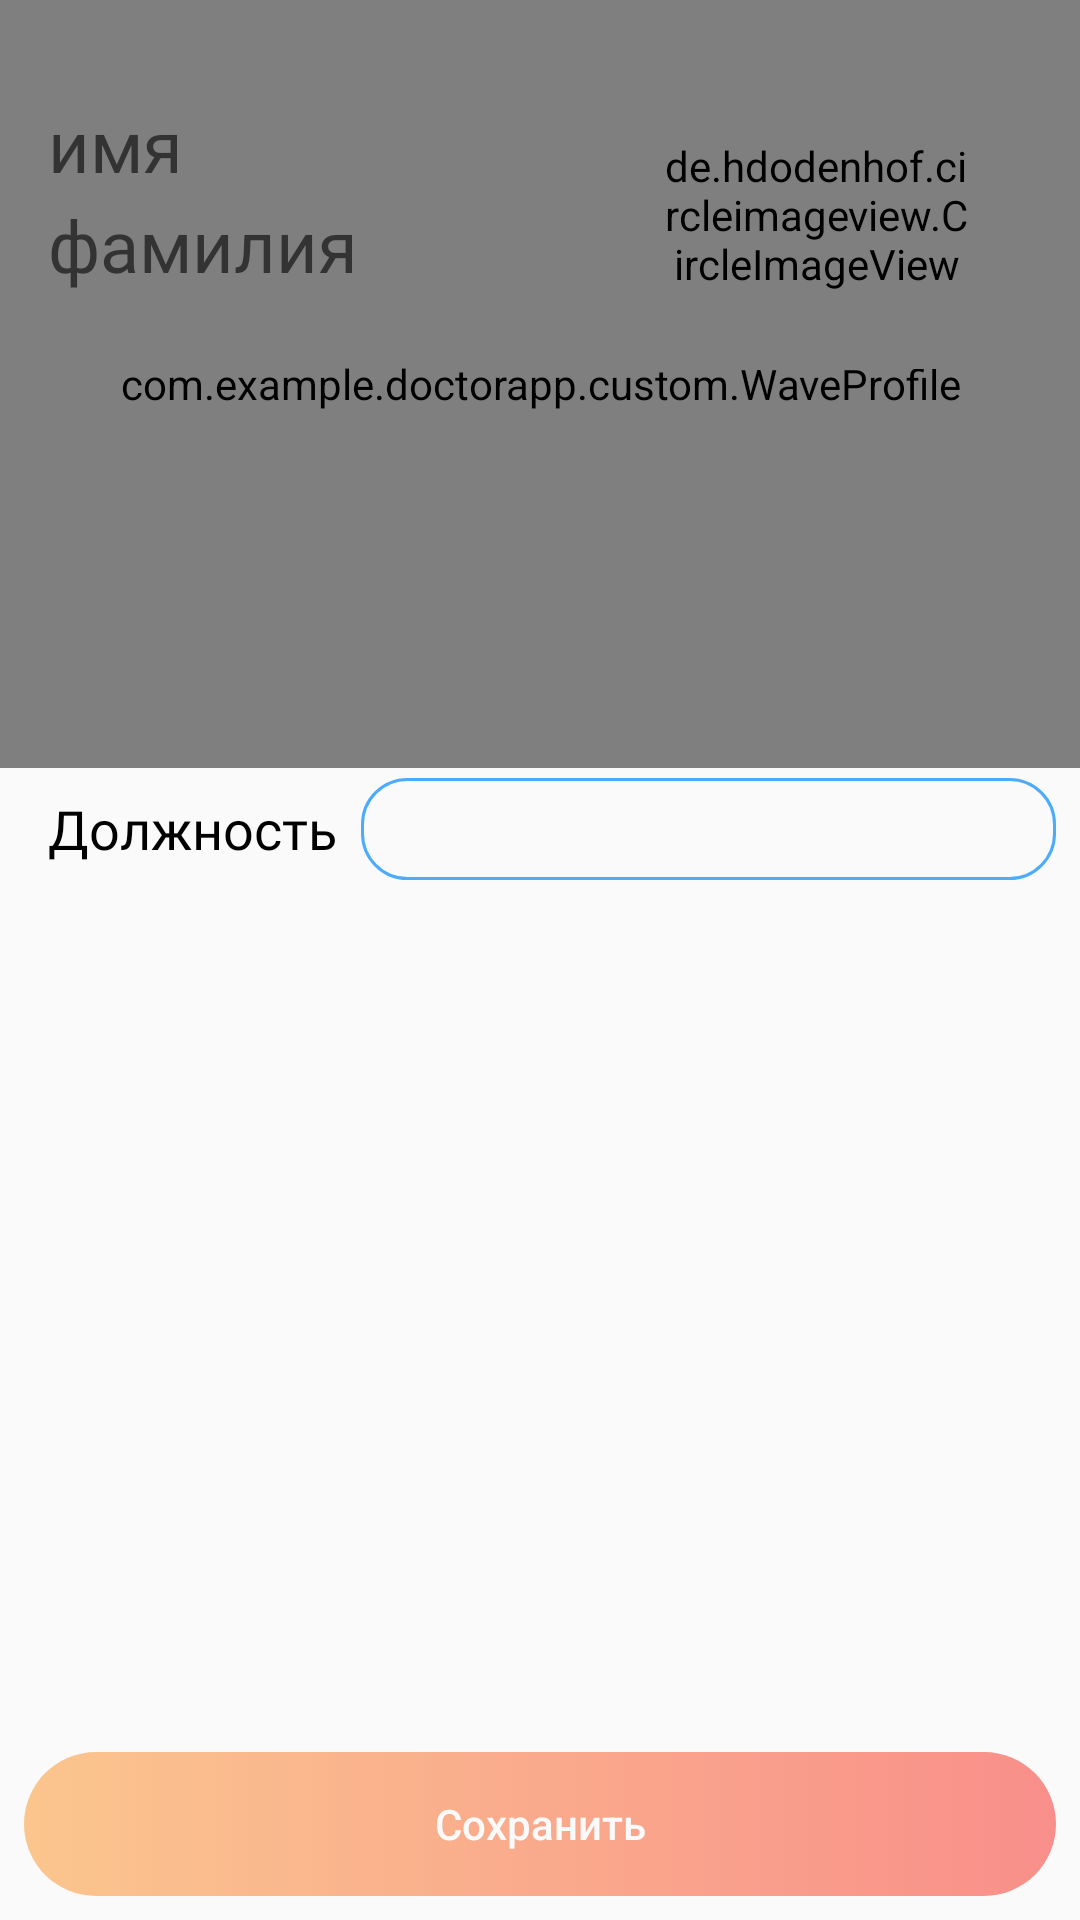

Layout XML and referenced resources for this Android screen:
<!-- AndroidManifest.xml: application theme AppTheme -->
<!-- res/layout/fragment_profile.xml -->
<?xml version="1.0" encoding="utf-8"?>
<android.support.constraint.ConstraintLayout
    xmlns:android="http://schemas.android.com/apk/res/android"
    xmlns:tools="http://schemas.android.com/tools"
    android:layout_width="match_parent"
    android:layout_height="match_parent"
    xmlns:app="http://schemas.android.com/apk/res-auto"
    tools:context=".ui.ProfileFragment">
    <com.example.doctorapp.custom.WaveProfile
        android:id="@+id/waveProfile"
        android:layout_width="0dp"
        android:layout_height="256dp"
        app:gradientEnd="#5BD9F8"
        app:gradientStart="#5B70F8"
        app:layout_constraintEnd_toEndOf="parent"
        app:layout_constraintHorizontal_bias="0.0"
        app:layout_constraintStart_toStartOf="parent"
        app:layout_constraintTop_toTopOf="parent" />

    <de.hdodenhof.circleimageview.CircleImageView
        android:id="@+id/profile_image"
        android:layout_width="104dp"
        android:layout_height="103dp"
        android:layout_marginTop="20dp"
        android:layout_marginEnd="36dp"
        android:layout_marginBottom="8dp"
        android:src="@drawable/doctor"
        app:layout_constraintBottom_toBottomOf="@+id/waveProfile"
        app:layout_constraintEnd_toEndOf="parent"
        app:layout_constraintTop_toTopOf="parent"
        app:layout_constraintVertical_bias="0.0" />
    <EditText
        android:id="@+id/profile_name"
        android:layout_width="wrap_content"
        android:layout_height="wrap_content"
        android:layout_marginStart="16dp"
        android:layout_marginTop="12dp"
        android:fontFamily="@font/sf_compact_rounded_bold"
        android:background="@null"
        android:maxLines="1"
        android:maxLength="15"
        android:hint="имя"
        android:inputType="textPersonName"
        android:textColor="@android:color/background_light"
        android:textSize="24sp"
        app:layout_constraintStart_toStartOf="parent"
        app:layout_constraintTop_toTopOf="@+id/profile_image" />

    <EditText
        android:id="@+id/profile_surname"
        android:layout_width="wrap_content"
        android:layout_height="wrap_content"
        android:layout_marginBottom="8dp"
        android:background="@null"
        android:maxLines="1"
        android:maxLength="15"
        android:fontFamily="@font/sf_compact_rounded_bold"
        android:hint="фамилия"
        android:inputType="textPersonName"
        android:textColor="@android:color/background_light"
        android:textSize="24sp"
        app:layout_constraintBottom_toBottomOf="@+id/profile_image"
        app:layout_constraintStart_toStartOf="@+id/profile_name"
        app:layout_constraintTop_toBottomOf="@+id/profile_name"
        app:layout_constraintVertical_bias="0.060000002" />

    <EditText
        android:id="@+id/editText"
        android:layout_width="0dp"
        android:layout_height="wrap_content"
        android:layout_marginStart="8dp"
        android:layout_marginEnd="8dp"
        android:background="@drawable/text_profile_bg"
        android:ems="10"
        android:gravity="end|center"
        android:inputType="textPersonName"
        android:lines="2"
        android:minHeight="34dp"
        android:paddingStart="8dp"
        android:paddingEnd="8dp"
        app:layout_constraintBottom_toBottomOf="@+id/textView5"
        app:layout_constraintEnd_toEndOf="parent"
        app:layout_constraintStart_toEndOf="@+id/textView5"
        app:layout_constraintTop_toTopOf="@+id/textView5" />

    <TextView
        android:id="@+id/textView5"
        android:layout_width="wrap_content"
        android:layout_height="wrap_content"
        android:layout_marginStart="16dp"
        android:layout_marginTop="8dp"
        android:fontFamily="@font/sf_compact_rounded_bold"
        android:text="Должность"
        android:textColor="@android:color/background_dark"
        android:textSize="18sp"
        app:layout_constraintStart_toStartOf="parent"
        app:layout_constraintTop_toBottomOf="@+id/waveProfile" />

    <Button
        android:id="@+id/profile_save_btn"
        android:layout_width="0dp"
        android:layout_height="wrap_content"
        android:layout_marginStart="8dp"
        android:layout_marginEnd="8dp"
        android:layout_marginBottom="8dp"
        android:background="@drawable/shape_round_gradient_btn"
        android:enabled="false"
        android:text="Cохранить"
        android:textAllCaps="false"
        android:textColor="#fafafa"
        app:layout_constraintBottom_toBottomOf="parent"
        app:layout_constraintEnd_toEndOf="parent"
        app:layout_constraintStart_toStartOf="parent" />

    <ProgressBar
        android:id="@+id/progressBar5"
        style="?android:attr/progressBarStyleHorizontal"
        android:layout_width="0dp"
        android:indeterminate="true"
        android:visibility="gone"
        android:layout_height="wrap_content"
        app:layout_constraintEnd_toEndOf="parent"
        app:layout_constraintStart_toStartOf="parent"
        app:layout_constraintTop_toTopOf="parent" />

</android.support.constraint.ConstraintLayout>
<!-- resources referenced by this layout -->
<resources>
  <!-- drawable shape_round_gradient_btn (drawable) -->
  <?xml version="1.0" encoding="utf-8"?>
  <selector xmlns:android="http://schemas.android.com/apk/res/android">
      <item
          android:state_enabled="true"
          >
          <shape android:shape="rectangle">
              
              <gradient
                  android:type="linear"
                  android:startColor="#FBAF60"
                  android:endColor="#F8615b"
                  android:angle="0"
                  android:gradientRadius="90"
                  />
  
              <corners android:radius="35dp"/>
          </shape>
      </item>
      <item
          android:state_enabled="false"
          >
          <shape android:shape="rectangle">
              
              <gradient
                  android:type="linear"
                  android:startColor="#B3FBAF60"
                  android:endColor="#B3F8615B"
                  android:angle="0"
                  android:gradientRadius="90"
                  />
  
              <corners android:radius="35dp"/>
          </shape>
      </item>
  </selector>
  <!-- drawable text_profile_bg (drawable) -->
  <?xml version="1.0" encoding="utf-8"?>
  <selector xmlns:android="http://schemas.android.com/apk/res/android">
      <item>
          <shape android:shape="rectangle">
              
              <solid
                  android:color="#fafafa"/>
              <stroke
                  android:color="@color/colorDownTest1"
                  android:width="1dp"/>
              <corners android:radius="15dp"/>
          </shape>
      </item>
  </selector>
  <style name="AppTheme" parent="Theme.AppCompat.Light.NoActionBar">
          
          <item name="colorPrimary">@color/colorPrimary</item>
          <item name="colorPrimaryDark">@color/colorPrimaryDark</item>
          <item name="colorAccent">@color/colorAccent</item>
      </style>
  <color name="colorDownTest1">#4cacfc</color>
  <color name="colorPrimary">#008577</color>
  <color name="colorPrimaryDark">#00574B</color>
  <color name="colorAccent">#F8615b</color>
</resources>
